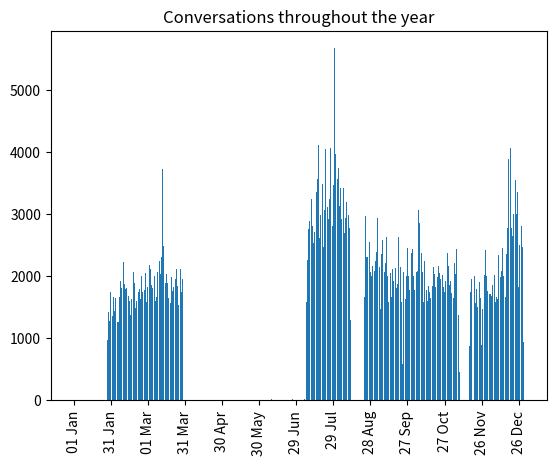

Write the Python code that produced this figure.
import pprint
from datetime import timedelta, date

from matplotlib import ticker
from matplotlib.colors import ListedColormap
from numpy import int32, array, polyfit
import numpy as np
from numpy.polynomial.polynomial import polyfit
import matplotlib.pyplot as plt
import seaborn as sns
import pandas as pd

# This file consists of hardcoded data that was retrieved using the main.py file.
# This is not Ideal but works for now, but could be automated in the future.

food_dataset = [{'conv_amount': 2369,
                 'conv_average_size': 3.10510764035458,
                 'conv_total_tweets': 7356,
                 'hist_edges': array([-1.6531, -1.31775, -0.9824, -0.64705, -0.3117, 0.02365,
                                      0.359, 0.69435, 1.0297, 1.36505, 1.7004]),
                 'hist_freq': array([15, 44, 168, 343, 3057, 371, 355, 188, 82, 20],
                                    dtype=int32),
                 'id': 56377143,
                 'negative_count': 923,
                 'neutral_count': 2684,
                 'positive_count': 1036,
                 'response_time': 108.66477653923673,
                 'responses': 5127,
                 'screen_name': 'KLM',
                 'sentiment_score_max': 1.7004000000000001,
                 'sentiment_score_mean': 0.024280335989661856,
                 'sentiment_score_min': -1.6531,
                 'sentiment_score_sd': 0.38267921353620044},
                {'conv_amount': 698,
                 'conv_average_size': 3.21919770773639,
                 'conv_total_tweets': 2247,
                 'hist_edges': array([-1.5213, -1.21233, -0.90336, -0.59439, -0.28542, 0.02355,
                                      0.33252, 0.64149, 0.95046, 1.25943, 1.5684]),
                 'hist_freq': array([6, 18, 62, 98, 763, 111, 142, 66, 32, 11], dtype=int32),
                 'id': 106062176,
                 'negative_count': 294,
                 'neutral_count': 646,
                 'positive_count': 369,
                 'response_time': 76.94872963627662,
                 'responses': 1393,
                 'screen_name': 'airfrance',
                 'sentiment_score_max': 1.5684,
                 'sentiment_score_mean': 0.04937043544690604,
                 'sentiment_score_min': -1.5213,
                 'sentiment_score_sd': 0.41116937774251144},
                {'conv_amount': 13961,
                 'conv_average_size': 3.295036172193969,
                 'conv_total_tweets': 46002,
                 'hist_edges': array([-1.8332, -1.47204, -1.11088, -0.74972, -0.38856, -0.0274,
                                      0.33376, 0.69492, 1.05608, 1.41724, 1.7784]),
                 'hist_freq': array([80, 383, 1088, 2182, 2900, 15610, 2923, 1675, 697,
                                     107], dtype=int32),
                 'id': 18332190,
                 'negative_count': 6832,
                 'neutral_count': 12411,
                 'positive_count': 8402,
                 'response_time': 353.5165627280912,
                 'responses': 26287,
                 'screen_name': 'British_Airways',
                 'sentiment_score_max': 1.7784,
                 'sentiment_score_mean': 0.03636903237475131,
                 'sentiment_score_min': -1.8332,
                 'sentiment_score_sd': 0.4597333205298218},
                {'conv_amount': 17225,
                 'conv_average_size': 2.523947750362845,
                 'conv_total_tweets': 43475,
                 'hist_edges': array([-1.7847, -1.42901, -1.07332, -0.71763, -0.36194, -0.00625,
                                      0.34944, 0.70513, 1.06082, 1.41651, 1.7722]),
                 'hist_freq': array([82, 383, 1117, 1982, 2565, 13751, 2363, 1319, 553,
                                     122], dtype=int32),
                 'id': 22536055,
                 'negative_count': 6161,
                 'neutral_count': 11369,
                 'positive_count': 6707,
                 'response_time': 37.0685238869642,
                 'responses': 24535,
                 'screen_name': 'AmericanAir',
                 'sentiment_score_max': 1.7722,
                 'sentiment_score_mean': 0.02204281057886702,
                 'sentiment_score_min': -1.7847,
                 'sentiment_score_sd': 0.4588309934779562},
                {'conv_amount': 774,
                 'conv_average_size': 2.4754521963824287,
                 'conv_total_tweets': 1916,
                 'hist_edges': array([-1.6317, -1.32984, -1.02798, -0.72612, -0.42426, -0.1224,
                                      0.17946, 0.48132, 0.78318, 1.08504, 1.3869]),
                 'hist_freq': array([6, 16, 61, 64, 124, 672, 103, 66, 40, 17], dtype=int32),
                 'id': 124476322,
                 'negative_count': 321,
                 'neutral_count': 538,
                 'positive_count': 310,
                 'response_time': 64.34324674873737,
                 'responses': 1056,
                 'screen_name': 'lufthansa',
                 'sentiment_score_max': 1.3869,
                 'sentiment_score_mean': -0.010377673224978613,
                 'sentiment_score_min': -1.6317,
                 'sentiment_score_sd': 0.41841926669741486},
                {'conv_amount': 162,
                 'conv_average_size': 3.253086419753086,
                 'conv_total_tweets': 527,
                 'hist_edges': array([-1.1769, -0.89253, -0.60816, -0.32379, -0.03942, 0.24495,
                                      0.52932, 0.81369, 1.09806, 1.38243, 1.6668]),
                 'hist_freq': array([7, 19, 26, 35, 164, 19, 22, 9, 4, 2], dtype=int32),
                 'id': 26223583,
                 'negative_count': 90,
                 'neutral_count': 143,
                 'positive_count': 74,
                 'response_time': 98.98145500588929,
                 'responses': 283,
                 'screen_name': 'airberlin',
                 'sentiment_score_max': 1.6667999999999998,
                 'sentiment_score_mean': 0.0016032573289902236,
                 'sentiment_score_min': -1.1769,
                 'sentiment_score_sd': 0.42580228875607395},
                {'conv_amount': 77,
                 'conv_average_size': 3.948051948051948,
                 'conv_total_tweets': 304,
                 'hist_edges': array([-1.0957, -0.81858, -0.54146, -0.26434, 0.01278, 0.2899,
                                      0.56702, 0.84414, 1.12126, 1.39838, 1.6755]),
                 'hist_freq': array([5, 4, 15, 65, 6, 17, 21, 6, 5, 28], dtype=int32),
                 'id': 2182373406,
                 'negative_count': 36,
                 'neutral_count': 53,
                 'positive_count': 83,
                 'response_time': 44.67232199074074,
                 'responses': 144,
                 'screen_name': 'airberlinAssist',
                 'sentiment_score_max': 1.6755,
                 'sentiment_score_mean': 0.372718023255814,
                 'sentiment_score_min': -1.0957000000000001,
                 'sentiment_score_sd': 0.6861696177946562},
                {'conv_amount': 2052,
                 'conv_average_size': 2.259746588693957,
                 'conv_total_tweets': 4637,
                 'hist_edges': array([-1.5534, -1.22201, -0.89062, -0.55923, -0.22784, 0.10355,
                                      0.43494, 0.76633, 1.09772, 1.42911, 1.7605]),
                 'hist_freq': array([27, 103, 176, 227, 1873, 273, 228, 113, 54, 11],
                                    dtype=int32),
                 'id': 38676903,
                 'negative_count': 706,
                 'neutral_count': 1604,
                 'positive_count': 775,
                 'response_time': 1531.3890646798704,
                 'responses': 2676,
                 'screen_name': 'easyJet',
                 'sentiment_score_max': 1.7605,
                 'sentiment_score_mean': 0.00768606158833063,
                 'sentiment_score_min': -1.5534,
                 'sentiment_score_sd': 0.4388696842871147},
                {'conv_amount': 911,
                 'conv_average_size': 4.013172338090011,
                 'conv_total_tweets': 3656,
                 'hist_edges': array([-1.3041, -1.01481, -0.72552, -0.43623, -0.14694, 0.14235,
                                      0.43164, 0.72093, 1.01022, 1.29951, 1.5888]),
                 'hist_freq': array([19, 62, 141, 194, 839, 232, 196, 93, 28, 10], dtype=int32),
                 'id': 1542862735,
                 'negative_count': 498,
                 'neutral_count': 686,
                 'positive_count': 630,
                 'response_time': 46.11101643356644,
                 'responses': 1573,
                 'screen_name': 'Ryanair',
                 'sentiment_score_max': 1.5888,
                 'sentiment_score_mean': 0.049229382579933846,
                 'sentiment_score_min': -1.3041,
                 'sentiment_score_sd': 0.42819787249187113},
                {'conv_amount': 704,
                 'conv_average_size': 3.1548295454545454,
                 'conv_total_tweets': 2221,
                 'hist_edges': array([-1.5822, -1.2592, -0.9362, -0.6132, -0.2902, 0.0328, 0.3558,
                                      0.6788, 1.0018, 1.3248, 1.6478]),
                 'hist_freq': array([7, 25, 125, 142, 686, 127, 119, 72, 23, 18], dtype=int32),
                 'id': 253340062,
                 'negative_count': 438,
                 'neutral_count': 532,
                 'positive_count': 374,
                 'response_time': 54.27973770973155,
                 'responses': 1192,
                 'screen_name': 'SingaporeAir',
                 'sentiment_score_max': 1.6478000000000002,
                 'sentiment_score_mean': -0.017613095238095247,
                 'sentiment_score_min': -1.5822,
                 'sentiment_score_sd': 0.47344601048418994},
                {'conv_amount': 1971,
                 'conv_average_size': 1.9812278031456114,
                 'conv_total_tweets': 3905,
                 'hist_edges': array([-1.5737, -1.23941, -0.90512, -0.57083, -0.23654, 0.09775,
                                      0.43204, 0.76633, 1.10062, 1.43491, 1.7692]),
                 'hist_freq': array([14, 49, 141, 187, 1747, 188, 174, 108, 32, 14],
                                    dtype=int32),
                 'id': 218730857,
                 'negative_count': 568,
                 'neutral_count': 1514,
                 'positive_count': 572,
                 'response_time': 234.81280398504725,
                 'responses': 2363,
                 'screen_name': 'Qantas',
                 'sentiment_score_max': 1.7692,
                 'sentiment_score_mean': 0.019193820648078373,
                 'sentiment_score_min': -1.5737,
                 'sentiment_score_sd': 0.4074210357927381},
                {'conv_amount': 636,
                 'conv_average_size': 5.366352201257862,
                 'conv_total_tweets': 3413,
                 'hist_edges': array([-1.6333, -1.32513, -1.01696, -0.70879, -0.40062, -0.09245,
                                      0.21572, 0.52389, 0.83206, 1.14023, 1.4484]),
                 'hist_freq': array([17, 23, 340, 194, 255, 643, 137, 84, 40, 17], dtype=int32),
                 'id': 45621423,
                 'negative_count': 919,
                 'neutral_count': 401,
                 'positive_count': 430,
                 'response_time': 9.8468963783655,
                 'responses': 1399,
                 'screen_name': 'EtihadAirways',
                 'sentiment_score_max': 1.4484,
                 'sentiment_score_mean': -0.18732491428571432,
                 'sentiment_score_min': -1.6333,
                 'sentiment_score_sd': 0.5072391766154938},
                {'conv_amount': 2548,
                 'conv_average_size': 3.1981946624803768,
                 'conv_total_tweets': 8149,
                 'hist_edges': array([-1.6806, -1.33823, -0.99586, -0.65349, -0.31112, 0.03125,
                                      0.37362, 0.71599, 1.05836, 1.40073, 1.7431]),
                 'hist_freq': array([13, 49, 212, 310, 1896, 483, 541, 303, 109, 27],
                                    dtype=int32),
                 'id': 20626359,
                 'negative_count': 1019,
                 'neutral_count': 1424,
                 'positive_count': 1500,
                 'response_time': 25.79680992675705,
                 'responses': 4278,
                 'screen_name': 'VirginAtlantic',
                 'sentiment_score_max': 1.7431,
                 'sentiment_score_mean': 0.09148102967283794,
                 'sentiment_score_min': -1.6806,
                 'sentiment_score_sd': 0.47999559685005433}]

dataset = [{'conv_amount': 32803,
            'conv_average_size': 4.299301893119532,
            'conv_total_tweets': 141030,
            'delta_negative_count': 8660,
            'delta_neutral_count': 46000,
            'delta_positive_count': 12517,
            'filter_type': 'NO_AIRLINE',
            'hist_edges': array([-1.7396, -1.62327667, -1.50695333, -1.39063, -1.27430667,
                                 -1.15798333, -1.04166, -0.92533667, -0.80901333, -0.69269,
                                 -0.57636667, -0.46004333, -0.34372, -0.22739667, -0.11107333,
                                 0.00525, 0.12157333, 0.23789667, 0.35422, 0.47054333,
                                 0.58686667, 0.70319, 0.81951333, 0.93583667, 1.05216,
                                 1.16848333, 1.28480667, 1.40113, 1.51745333, 1.63377667,
                                 1.7501]),
            'hist_freq': array([5, 12, 42, 47, 85, 172, 201, 364, 565, 1257, 1018,
                                1323, 1246, 1101, 1246, 1309, 1236, 1879, 1937, 1549, 1699, 937,
                                723, 395, 305, 247, 150, 76, 30, 21], dtype=int32),
            'id': 56377143,
            'response_time': 105.52109578717757,
            'responses': 75108,
            'root_negative_count': 6916,
            'root_neutral_count': 15340,
            'root_positive_count': 10547,
            'screen_name': 'KLM',
            'sentiment_score_max': 1.7501,
            'sentiment_score_mean': 0.037053707370082026,
            'sentiment_score_min': -1.7396,
            'sentiment_score_sd': 0.31822291251541973},
           {'conv_amount': 8248,
            'conv_average_size': 4.432104752667313,
            'conv_total_tweets': 36556,
            'delta_negative_count': 2894,
            'delta_neutral_count': 8271,
            'delta_positive_count': 4851,
            'filter_type': 'NO_AIRLINE',
            'hist_edges': array([-1.604, -1.49257667, -1.38115333, -1.26973, -1.15830667,
                                 -1.04688333, -0.93546, -0.82403667, -0.71261333, -0.60119,
                                 -0.48976667, -0.37834333, -0.26692, -0.15549667, -0.04407333,
                                 0.06735, 0.17877333, 0.29019667, 0.40162, 0.51304333,
                                 0.62446667, 0.73589, 0.84731333, 0.95873667, 1.07016,
                                 1.18158333, 1.29300667, 1.40443, 1.51585333, 1.62727667,
                                 1.7387]),
            'hist_freq': array([7, 18, 19, 32, 45, 68, 96, 181, 274, 248, 413, 505, 362,
                                470, 386, 448, 461, 818, 663, 557, 481, 342, 258, 170, 145, 132,
                                65, 50, 23, 8], dtype=int32),
            'id': 106062176,
            'response_time': 162.08449440518604,
            'responses': 17123,
            'root_negative_count': 2708,
            'root_neutral_count': 2803,
            'root_positive_count': 2737,
            'screen_name': 'airfrance',
            'sentiment_score_max': 1.7387000000000001,
            'sentiment_score_mean': 0.08604389985014986,
            'sentiment_score_min': -1.604,
            'sentiment_score_sd': 0.4029310440590107},
           {'conv_amount': 75549,
            'conv_average_size': 4.088009106672491,
            'conv_total_tweets': 308845,
            'delta_negative_count': 29030,
            'delta_neutral_count': 68034,
            'delta_positive_count': 46182,
            'filter_type': 'NO_AIRLINE',
            'hist_edges': array([-1.7622, -1.64384333, -1.52548667, -1.40713, -1.28877333,
                                 -1.17041667, -1.05206, -0.93370333, -0.81534667, -0.69699,
                                 -0.57863333, -0.46027667, -0.34192, -0.22356333, -0.10520667,
                                 0.01315, 0.13150667, 0.24986333, 0.36822, 0.48657667,
                                 0.60493333, 0.72329, 0.84164667, 0.96000333, 1.07836,
                                 1.19671667, 1.31507333, 1.43343, 1.55178667, 1.67014333,
                                 1.7885]),
            'hist_freq': array([21, 40, 129, 250, 469, 678, 822, 1437, 2085, 2768, 3018,
                                4048, 4819, 4087, 4673, 5394, 5084, 6317, 5915, 5130, 5401, 3969,
                                2687, 1850, 1689, 1173, 684, 421, 123, 31], dtype=int32),
            'id': 18332190,
            'response_time': 356.60075919429386,
            'responses': 136882,
            'root_negative_count': 27342,
            'root_neutral_count': 17272,
            'root_positive_count': 30935,
            'screen_name': 'British_Airways',
            'sentiment_score_max': 1.7885,
            'sentiment_score_mean': 0.0836393058095863,
            'sentiment_score_min': -1.7622,
            'sentiment_score_sd': 0.4305155434934102},
           {'conv_amount': 133028,
            'conv_average_size': 3.544810115163725,
            'conv_total_tweets': 471559,
            'delta_negative_count': 40784,
            'delta_neutral_count': 87323,
            'delta_positive_count': 58760,
            'filter_type': 'NO_AIRLINE',
            'hist_edges': array([-1.7847, -1.66417333, -1.54364667, -1.42312, -1.30259333,
                                 -1.18206667, -1.06154, -0.94101333, -0.82048667, -0.69996,
                                 -0.57943333, -0.45890667, -0.33838, -0.21785333, -0.09732667,
                                 0.0232, 0.14372667, 0.26425333, 0.38478, 0.50530667,
                                 0.62583333, 0.74636, 0.86688667, 0.98741333, 1.10794,
                                 1.22846667, 1.34899333, 1.46952, 1.59004667, 1.71057333,
                                 1.8311]),
            'hist_freq': array([23, 87, 218, 434, 693, 985, 1374, 2093, 2959, 3918, 5032,
                                5984, 6016, 5931, 5990, 6567, 7353, 7838, 7700, 6553, 5875, 5024,
                                3363, 2430, 2007, 1444, 912, 504, 196, 41], dtype=int32),
            'id': 22536055,
            'response_time': 37.2269950224309,
            'responses': 189768,
            'root_negative_count': 51963,
            'root_neutral_count': 28181,
            'root_positive_count': 52884,
            'screen_name': 'AmericanAir',
            'sentiment_score_max': 1.8311000000000002,
            'sentiment_score_mean': 0.07102028876152555,
            'sentiment_score_min': -1.7847,
            'sentiment_score_sd': 0.44659277190813523},
           {'conv_amount': 7285,
            'conv_average_size': 3.9216197666437886,
            'conv_total_tweets': 28569,
            'delta_negative_count': 2592,
            'delta_neutral_count': 4947,
            'delta_positive_count': 4705,
            'filter_type': 'NO_AIRLINE',
            'hist_edges': array([-1.6317, -1.51715333, -1.40260667, -1.28806, -1.17351333,
                                 -1.05896667, -0.94442, -0.82987333, -0.71532667, -0.60078,
                                 -0.48623333, -0.37168667, -0.25714, -0.14259333, -0.02804667,
                                 0.0865, 0.20104667, 0.31559333, 0.43014, 0.54468667,
                                 0.65923333, 0.77378, 0.88832667, 1.00287333, 1.11742,
                                 1.23196667, 1.34651333, 1.46106, 1.57560667, 1.69015333,
                                 1.8047]),
            'hist_freq': array([4, 10, 19, 33, 44, 65, 132, 158, 209, 369, 303, 355, 422,
                                388, 406, 452, 542, 578, 536, 484, 346, 463, 203, 144, 132, 127,
                                100, 129, 88, 56], dtype=int32),
            'id': 124476322,
            'response_time': 64.73490580236694,
            'responses': 10872,
            'root_negative_count': 2328,
            'root_neutral_count': 2127,
            'root_positive_count': 2830,
            'screen_name': 'lufthansa',
            'sentiment_score_max': 1.8047,
            'sentiment_score_mean': 0.14117107154524663,
            'sentiment_score_min': -1.6317,
            'sentiment_score_sd': 0.4997548843084923},
           {'conv_amount': 3757,
            'conv_average_size': 4.70055895661432,
            'conv_total_tweets': 17660,
            'delta_negative_count': 1480,
            'delta_neutral_count': 3692,
            'delta_positive_count': 2019,
            'filter_type': 'NO_AIRLINE',
            'hist_edges': array([-1.6852, -1.56946, -1.45372, -1.33798, -1.22224, -1.1065,
                                 -0.99076, -0.87502, -0.75928, -0.64354, -0.5278, -0.41206,
                                 -0.29632, -0.18058, -0.06484, 0.0509, 0.16664, 0.28238,
                                 0.39812, 0.51386, 0.6296, 0.74534, 0.86108, 0.97682,
                                 1.09256, 1.2083, 1.32404, 1.43978, 1.55552, 1.67126,
                                 1.787]),
            'hist_freq': array([4, 1, 5, 20, 27, 25, 51, 107, 97, 386, 143, 172, 191,
                                159, 153, 181, 206, 242, 271, 316, 250, 170, 92, 79, 63, 44,
                                25, 9, 6, 4], dtype=int32),
            'id': 26223583,
            'response_time': 93.916924411778,
            'responses': 7381,
            'root_negative_count': 1267,
            'root_neutral_count': 1669,
            'root_positive_count': 821,
            'screen_name': 'airberlin',
            'sentiment_score_max': 1.787,
            'sentiment_score_mean': 0.05390653594771242,
            'sentiment_score_min': -1.6852,
            'sentiment_score_sd': 0.4258175146074458},
           {'conv_amount': 1374,
            'conv_average_size': 5.047307132459971,
            'conv_total_tweets': 6935,
            'delta_negative_count': 538,
            'delta_neutral_count': 1095,
            'delta_positive_count': 852,
            'filter_type': 'NO_AIRLINE',
            'hist_edges': array([-1.4496, -1.34153667, -1.23347333, -1.12541, -1.01734667,
                                 -0.90928333, -0.80122, -0.69315667, -0.58509333, -0.47703,
                                 -0.36896667, -0.26090333, -0.15284, -0.04477667, 0.06328667,
                                 0.17135, 0.27941333, 0.38747667, 0.49554, 0.60360333,
                                 0.71166667, 0.81973, 0.92779333, 1.03585667, 1.14392,
                                 1.25198333, 1.36004667, 1.46811, 1.57617333, 1.68423667,
                                 1.7923]),
            'hist_freq': array([2, 5, 3, 13, 19, 25, 20, 112, 44, 65, 65, 74, 68,
                                55, 65, 79, 96, 103, 102, 107, 84, 54, 25, 29, 14, 13,
                                13, 13, 22, 1], dtype=int32),
            'id': 2182373406,
            'response_time': 66.40573574561404,
            'responses': 2660,
            'root_negative_count': 540,
            'root_neutral_count': 517,
            'root_positive_count': 317,
            'screen_name': 'airberlinAssist',
            'sentiment_score_max': 1.7923,
            'sentiment_score_mean': 0.10648953722334005,
            'sentiment_score_min': -1.4496,
            'sentiment_score_sd': 0.4705050104134194},
           {'conv_amount': 28170,
            'conv_average_size': 3.3047923322683705,
            'conv_total_tweets': 93096,
            'delta_negative_count': 7567,
            'delta_neutral_count': 22764,
            'delta_positive_count': 12712,
            'filter_type': 'NO_AIRLINE',
            'hist_edges': array([-1.6626, -1.54849667, -1.43439333, -1.32029, -1.20618667,
                                 -1.09208333, -0.97798, -0.86387667, -0.74977333, -0.63567,
                                 -0.52156667, -0.40746333, -0.29336, -0.17925667, -0.06515333,
                                 0.04895, 0.16305333, 0.27715667, 0.39126, 0.50536333,
                                 0.61946667, 0.73357, 0.84767333, 0.96177667, 1.07588,
                                 1.18998333, 1.30408667, 1.41819, 1.53229333, 1.64639667,
                                 1.7605]),
            'hist_freq': array([6, 17, 46, 84, 107, 181, 307, 397, 558, 683, 995,
                                1298, 1064, 1203, 1113, 1494, 1671, 1767, 1731, 1282, 1192, 954,
                                634, 490, 424, 308, 142, 81, 42, 8], dtype=int32),
            'id': 38676903,
            'response_time': 1430.959347511622,
            'responses': 36282,
            'root_negative_count': 11885,
            'root_neutral_count': 6650,
            'root_positive_count': 9635,
            'screen_name': 'easyJet',
            'sentiment_score_max': 1.7605,
            'sentiment_score_mean': 0.07638927119392237,
            'sentiment_score_min': -1.6626,
            'sentiment_score_sd': 0.3912396321059461},
           {'conv_amount': 14929,
            'conv_average_size': 4.236854444370018,
            'conv_total_tweets': 63252,
            'delta_negative_count': 5416,
            'delta_neutral_count': 7681,
            'delta_positive_count': 7949,
            'filter_type': 'NO_AIRLINE',
            'hist_edges': array([-1.7209, -1.60731, -1.49372, -1.38013, -1.26654, -1.15295,
                                 -1.03936, -0.92577, -0.81218, -0.69859, -0.585, -0.47141,
                                 -0.35782, -0.24423, -0.13064, -0.01705, 0.09654, 0.21013,
                                 0.32372, 0.43731, 0.5509, 0.66449, 0.77808, 0.89167,
                                 1.00526, 1.11885, 1.23244, 1.34603, 1.45962, 1.57321,
                                 1.6868]),
            'hist_freq': array([2, 3, 23, 28, 52, 84, 125, 216, 352, 494, 577,
                                825, 861, 779, 923, 788, 925, 1121, 1190, 1143, 708, 717,
                                551, 293, 230, 154, 125, 50, 14, 12], dtype=int32),
            'id': 1542862735,
            'response_time': 55.7786880141252,
            'responses': 25156,
            'root_negative_count': 4173,
            'root_neutral_count': 4635,
            'root_positive_count': 6121,
            'screen_name': 'Ryanair',
            'sentiment_score_max': 1.6868,
            'sentiment_score_mean': 0.07705331179321487,
            'sentiment_score_min': -1.7208999999999999,
            'sentiment_score_sd': 0.4309030862147618},
           {'conv_amount': 4402,
            'conv_average_size': 3.71240345297592,
            'conv_total_tweets': 16342,
            'delta_negative_count': 1430,
            'delta_neutral_count': 3249,
            'delta_positive_count': 2114,
            'filter_type': 'NO_AIRLINE',
            'hist_edges': array([-1.6358, -1.52291333, -1.41002667, -1.29714, -1.18425333,
                                 -1.07136667, -0.95848, -0.84559333, -0.73270667, -0.61982,
                                 -0.50693333, -0.39404667, -0.28116, -0.16827333, -0.05538667,
                                 0.0575, 0.17038667, 0.28327333, 0.39616, 0.50904667,
                                 0.62193333, 0.73482, 0.84770667, 0.96059333, 1.07348,
                                 1.18636667, 1.29925333, 1.41214, 1.52502667, 1.63791333,
                                 1.7508]),
            'hist_freq': array([4, 16, 15, 17, 17, 36, 56, 117, 111, 121, 153, 228, 227,
                                205, 227, 220, 175, 288, 301, 184, 235, 190, 115, 87, 62, 55,
                                34, 23, 17, 8], dtype=int32),
            'id': 253340062,
            'response_time': 75.39975951879912,
            'responses': 7128,
            'root_negative_count': 1107,
            'root_neutral_count': 1208,
            'root_positive_count': 2087,
            'screen_name': 'SingaporeAir',
            'sentiment_score_max': 1.7508,
            'sentiment_score_mean': 0.07825211246871781,
            'sentiment_score_min': -1.6358000000000001,
            'sentiment_score_sd': 0.4391956695056272},
           {'conv_amount': 14295,
            'conv_average_size': 3.1090591115774746,
            'conv_total_tweets': 44444,
            'delta_negative_count': 4212,
            'delta_neutral_count': 10697,
            'delta_positive_count': 5036,
            'filter_type': 'NO_AIRLINE',
            'hist_edges': array([-1.8681, -1.74603667, -1.62397333, -1.50191, -1.37984667,
                                 -1.25778333, -1.13572, -1.01365667, -0.89159333, -0.76953,
                                 -0.64746667, -0.52540333, -0.40334, -0.28127667, -0.15921333,
                                 -0.03715, 0.08491333, 0.20697667, 0.32904, 0.45110333,
                                 0.57316667, 0.69523, 0.81729333, 0.93935667, 1.06142,
                                 1.18348333, 1.30554667, 1.42761, 1.54967333, 1.67173667,
                                 1.7938]),
            'hist_freq': array([2, 3, 10, 39, 47, 92, 84, 410, 264, 296, 438, 474, 683,
                                520, 691, 562, 615, 646, 747, 594, 518, 494, 354, 228, 155, 109,
                                98, 45, 25, 5], dtype=int32),
            'id': 218730857,
            'response_time': 266.1590416823585,
            'responses': 17525,
            'root_negative_count': 3589,
            'root_neutral_count': 3496,
            'root_positive_count': 7210,
            'screen_name': 'Qantas',
            'sentiment_score_max': 1.7938,
            'sentiment_score_mean': 0.031480586613186264,
            'sentiment_score_min': -1.8681,
            'sentiment_score_sd': 0.4202636860605078},
           {'conv_amount': 4763,
            'conv_average_size': 4.138568129330254,
            'conv_total_tweets': 19712,
            'delta_negative_count': 2328,
            'delta_neutral_count': 3465,
            'delta_positive_count': 2509,
            'filter_type': 'NO_AIRLINE',
            'hist_edges': array([-1.8347, -1.71712333, -1.59954667, -1.48197, -1.36439333,
                                 -1.24681667, -1.12924, -1.01166333, -0.89408667, -0.77651,
                                 -0.65893333, -0.54135667, -0.42378, -0.30620333, -0.18862667,
                                 -0.07105, 0.04652667, 0.16410333, 0.28168, 0.39925667,
                                 0.51683333, 0.63441, 0.75198667, 0.86956333, 0.98714,
                                 1.10471667, 1.22229333, 1.33987, 1.45744667, 1.57502333,
                                 1.6926]),
            'hist_freq': array([1, 1, 12, 14, 24, 31, 37, 88, 595, 132, 182, 213, 297,
                                244, 294, 276, 312, 304, 344, 386, 250, 262, 235, 124, 64, 45,
                                35, 22, 8, 5], dtype=int32),
            'id': 45621423,
            'response_time': 15.823375656754235,
            'responses': 7499,
            'root_negative_count': 863,
            'root_neutral_count': 1528,
            'root_positive_count': 2372,
            'screen_name': 'EtihadAirways',
            'sentiment_score_max': 1.6926,
            'sentiment_score_mean': -0.0009233558178752191,
            'sentiment_score_min': -1.8347,
            'sentiment_score_sd': 0.46399522576509356},
           {'conv_amount': 14058,
            'conv_average_size': 4.124484279413857,
            'conv_total_tweets': 57982,
            'delta_negative_count': 5158,
            'delta_neutral_count': 7459,
            'delta_positive_count': 8211,
            'filter_type': 'NO_AIRLINE',
            'hist_edges': array([-1.6968, -1.58136, -1.46592, -1.35048, -1.23504, -1.1196,
                                 -1.00416, -0.88872, -0.77328, -0.65784, -0.5424, -0.42696,
                                 -0.31152, -0.19608, -0.08064, 0.0348, 0.15024, 0.26568,
                                 0.38112, 0.49656, 0.612, 0.72744, 0.84288, 0.95832,
                                 1.07376, 1.1892, 1.30464, 1.42008, 1.53552, 1.65096,
                                 1.7664]),
            'hist_freq': array([8, 13, 22, 53, 97, 114, 187, 372, 373, 394, 618,
                                823, 728, 763, 798, 878, 861, 1038, 1260, 821, 922, 732,
                                480, 350, 246, 177, 115, 66, 42, 18], dtype=int32),
            'id': 20626359,
            'response_time': 32.624860999033245,
            'responses': 23446,
            'root_negative_count': 4191,
            'root_neutral_count': 3895,
            'root_positive_count': 5972,
            'screen_name': 'VirginAtlantic',
            'sentiment_score_max': 1.7664,
            'sentiment_score_mean': 0.10384185711542156,
            'sentiment_score_min': -1.6968,
            'sentiment_score_sd': 0.4726843448913515}]

airlines_abv = ['KLM', 'A.F.', 'B.A.', 'A.A.', 'LU', 'A.B.', 'ABA',
                'EJ', 'RY', 'S.A.', 'QA', 'E.A.', 'V.A.']

year_data = {0: 0,
             1: 0,
             2: 0,
             3: 0,
             4: 0,
             5: 0,
             6: 0,
             7: 0,
             8: 0,
             9: 0,
             10: 0,
             11: 0,
             12: 0,
             13: 0,
             14: 0,
             15: 0,
             16: 0,
             17: 0,
             18: 0,
             19: 0,
             20: 0,
             21: 0,
             22: 0,
             23: 0,
             24: 0,
             25: 0,
             26: 0,
             27: 972,
             28: 1421,
             29: 1274,
             30: 1738,
             31: 1359,
             32: 1665,
             33: 1438,
             34: 1650,
             35: 1262,
             36: 1262,
             37: 1661,
             38: 1928,
             39: 1807,
             40: 2230,
             41: 1878,
             42: 1800,
             43: 1811,
             44: 1684,
             45: 1599,
             46: 1368,
             47: 1626,
             48: 2063,
             49: 1893,
             50: 1494,
             51: 1597,
             52: 1744,
             53: 1792,
             54: 1640,
             55: 1996,
             56: 1740,
             57: 1774,
             58: 2045,
             59: 1591,
             60: 1832,
             61: 2183,
             62: 2122,
             63: 1865,
             64: 1810,
             65: 2008,
             66: 1595,
             67: 1666,
             68: 2065,
             69: 2246,
             70: 2040,
             71: 2315,
             72: 3724,
             73: 2480,
             74: 1897,
             75: 2032,
             76: 1897,
             77: 1650,
             78: 1563,
             79: 1990,
             80: 1766,
             81: 1821,
             82: 1954,
             83: 2112,
             84: 1842,
             85: 1532,
             86: 2111,
             87: 1749,
             88: 1959,
             89: 0,
             90: 0,
             91: 0,
             92: 0,
             93: 0,
             94: 0,
             95: 0,
             96: 0,
             97: 0,
             98: 0,
             99: 0,
             100: 0,
             101: 0,
             102: 0,
             103: 0,
             104: 0,
             105: 0,
             106: 0,
             107: 0,
             108: 0,
             109: 0,
             110: 0,
             111: 0,
             112: 0,
             113: 0,
             114: 0,
             115: 0,
             116: 0,
             117: 0,
             118: 0,
             119: 0,
             120: 0,
             121: 0,
             122: 0,
             123: 0,
             124: 0,
             125: 0,
             126: 0,
             127: 0,
             128: 0,
             129: 0,
             130: 0,
             131: 0,
             132: 0,
             133: 0,
             134: 0,
             135: 0,
             136: 0,
             137: 0,
             138: 0,
             139: 0,
             140: 0,
             141: 0,
             142: 0,
             143: 0,
             144: 0,
             145: 0,
             146: 0,
             147: 0,
             148: 0,
             149: 0,
             150: 0,
             151: 0,
             152: 0,
             153: 5,
             154: 0,
             155: 0,
             156: 0,
             157: 0,
             158: 0,
             159: 0,
             160: 22,
             161: 0,
             162: 0,
             163: 4,
             164: 0,
             165: 0,
             166: 0,
             167: 0,
             168: 0,
             169: 0,
             170: 0,
             171: 0,
             172: 0,
             173: 0,
             174: 0,
             175: 4,
             176: 0,
             177: 28,
             178: 0,
             179: 10,
             180: 0,
             181: 0,
             182: 9,
             183: 0,
             184: 13,
             185: 0,
             186: 10,
             187: 17,
             188: 1592,
             189: 2261,
             190: 2753,
             191: 2893,
             192: 3251,
             193: 2801,
             194: 2534,
             195: 2719,
             196: 3358,
             197: 3563,
             198: 4109,
             199: 2622,
             200: 2992,
             201: 3483,
             202: 2468,
             203: 3067,
             204: 4045,
             205: 3114,
             206: 2929,
             207: 3244,
             208: 4067,
             209: 2801,
             210: 3472,
             211: 5669,
             212: 3962,
             213: 3560,
             214: 3750,
             215: 3130,
             216: 3417,
             217: 2920,
             218: 3421,
             219: 2696,
             220: 2945,
             221: 3189,
             222: 2987,
             223: 2784,
             224: 1300,
             225: 0,
             226: 0,
             227: 0,
             228: 0,
             229: 0,
             230: 0,
             231: 0,
             232: 0,
             233: 0,
             234: 0,
             235: 1669,
             236: 2973,
             237: 2304,
             238: 2305,
             239: 2547,
             240: 2065,
             241: 2001,
             242: 2165,
             243: 2084,
             244: 2248,
             245: 2388,
             246: 2941,
             247: 2144,
             248: 1477,
             249: 2351,
             250: 2583,
             251: 2066,
             252: 2207,
             253: 2636,
             254: 1996,
             255: 1582,
             256: 2053,
             257: 1662,
             258: 2116,
             259: 1931,
             260: 2138,
             261: 1804,
             262: 1871,
             263: 2633,
             264: 2151,
             265: 1589,
             266: 580,
             267: 2066,
             268: 1634,
             269: 2000,
             270: 2455,
             271: 2008,
             272: 1784,
             273: 2372,
             274: 2431,
             275: 2011,
             276: 1777,
             277: 2061,
             278: 2086,
             279: 3061,
             280: 2853,
             281: 2376,
             282: 2070,
             283: 1591,
             284: 2247,
             285: 1779,
             286: 1598,
             287: 1843,
             288: 1741,
             289: 1648,
             290: 1842,
             291: 2156,
             292: 2038,
             293: 1833,
             294: 1994,
             295: 2157,
             296: 2046,
             297: 1955,
             298: 2020,
             299: 1826,
             300: 1739,
             301: 1919,
             302: 2368,
             303: 2163,
             304: 1866,
             305: 1924,
             306: 1733,
             307: 1642,
             308: 2213,
             309: 2028,
             310: 2433,
             311: 1383,
             312: 452,
             313: 0,
             314: 0,
             315: 0,
             316: 0,
             317: 0,
             318: 0,
             319: 0,
             320: 884,
             321: 1740,
             322: 1949,
             323: 1849,
             324: 2000,
             325: 1564,
             326: 1793,
             327: 1511,
             328: 1913,
             329: 1648,
             330: 891,
             331: 1468,
             332: 2024,
             333: 2421,
             334: 2000,
             335: 1755,
             336: 1709,
             337: 1710,
             338: 1681,
             339: 1857,
             340: 2018,
             341: 1577,
             342: 1668,
             343: 1637,
             344: 2336,
             345: 1991,
             346: 2087,
             347: 2455,
             348: 1996,
             349: 1665,
             350: 2359,
             351: 2772,
             352: 3892,
             353: 4066,
             354: 2773,
             355: 2648,
             356: 3003,
             357: 3550,
             358: 2996,
             359: 3355,
             360: 1829,
             361: 2508,
             362: 2802,
             363: 2470,
             364: 937}


def average_conv_length_sentiment_correlation():
    frames = []
    for entry in dataset:
        frames.append({"average_conv_length": entry['conv_average_size'],
                       "sentiment_score": entry['sentiment_score_mean']
                       })
    dataframe = pd.DataFrame(frames)
    ax = sns.regplot(x="average_conv_length", y="sentiment_score", data=dataframe)
    plt.show()


def responses_sentiment_correlation():
    frames = []
    for entry in dataset:
        frames.append({"responses": entry['responses'],
                       "sentiment_score": entry['sentiment_score_mean']})
    dataframe = pd.DataFrame(frames)
    ax = sns.regplot(x="responses", y="sentiment_score", data=dataframe)
    plt.show()


def food_distribution():
    frames = []
    for entry in food_dataset:
        if entry['id'] == 22536055:  # american air
            frq = entry['hist_freq']
            edges = entry['hist_edges']
            fig, ax = plt.subplots()
            ax.bar(edges[:-1], frq, width=np.diff(edges), ec="k", align="edge")
            plt.show()


def conversation_length_through_year_chart():
    print(list(year_data.values()))

    date_list = []
    for x in year_data.keys():
        vals = (date(2016, 1, 1) + timedelta(days=x)).strftime("%d %b")
        print(vals)
        date_list.append(vals)

    # b= plt.bar(range(len(year_data)), date_list, align='center')

    ax = plt.subplot(111)
    ax.bar(date_list, list(year_data.values()))
    # ax.xaxis_date()

    plt.title("Conversations throughout the year")

    # # for python 2.x:
    # plt.bar(range(len(D)), D.values(), align='center')  # python 2.x
    plt.xticks( rotation=90, fontsize = 10)
    ax.xaxis.set_major_locator(ticker.MultipleLocator(30))

    #plt.show()

    plt.savefig("year_conversation.svg", bbox_inches='tight')



def stacked_sentiment_bars():
    frames = []

    columns = []
    for entry in dataset:
        columns.append(entry["screen_name"])

    for i, entry in enumerate(dataset):
        total = entry['delta_negative_count'] + entry['delta_neutral_count'] + entry['delta_positive_count']

        frame = {
            "abv": airlines_abv[i],
            "screen_name": entry['screen_name'],
            "Δ negative": entry['delta_negative_count'] * 100 / total,
            "Δ neutral": entry['delta_neutral_count'] * 100 / total,
            "Δ positive": entry['delta_positive_count'] * 100 / total
        }
        pprint.pprint(frame)
        frames.append(frame)

    frames = sorted(frames, reverse=True, key=lambda l: l["abv"])

    df = pd.DataFrame(frames)

    pprint.pprint(df)
    pl = df.plot.barh(stacked=True, x="abv", color=["red", "orange", "green"])

    plt.savefig("stacked_delta.svg", bbox_inches='tight')


conversation_length_through_year_chart()
# responses_sentiment_correlation() unused in the poster
# food_distribution() unused in the poster
# stacked_sentiment_bars() shows the stacked barchart with negative/neutral/positive distribution
